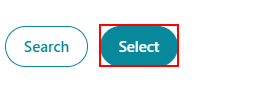
Task: ClientManagement_11
Workflow: Client_Creation

Step 1: click on the button 'Select' in window 'IM*' (chrome.exe)
